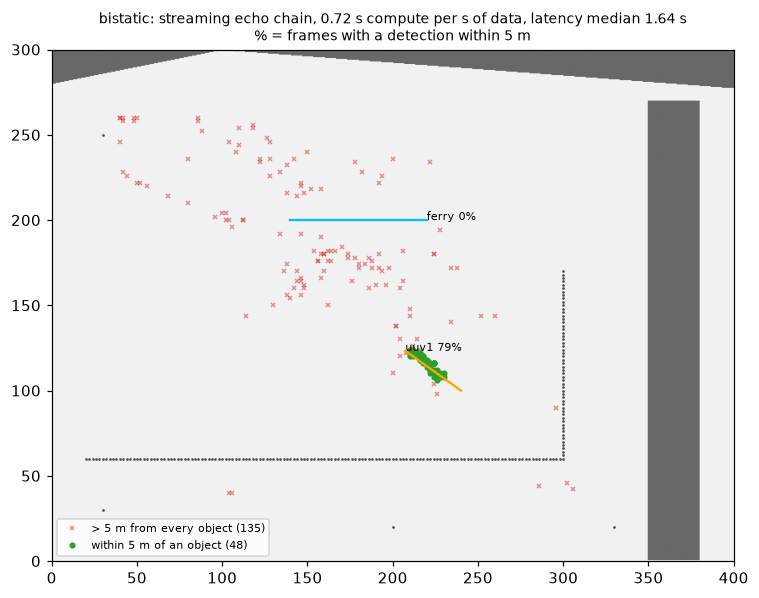

Values plotted in this chart, from the file beside it:
object, kind, radiates, ais, frames, top_peak_hit, any_peak_hit, median_error_m
ferry, ship, True, True, 61, 0.000, 0.000, 
uuv1, uuv, False, False, 61, 0.623, 0.787, 2.87
